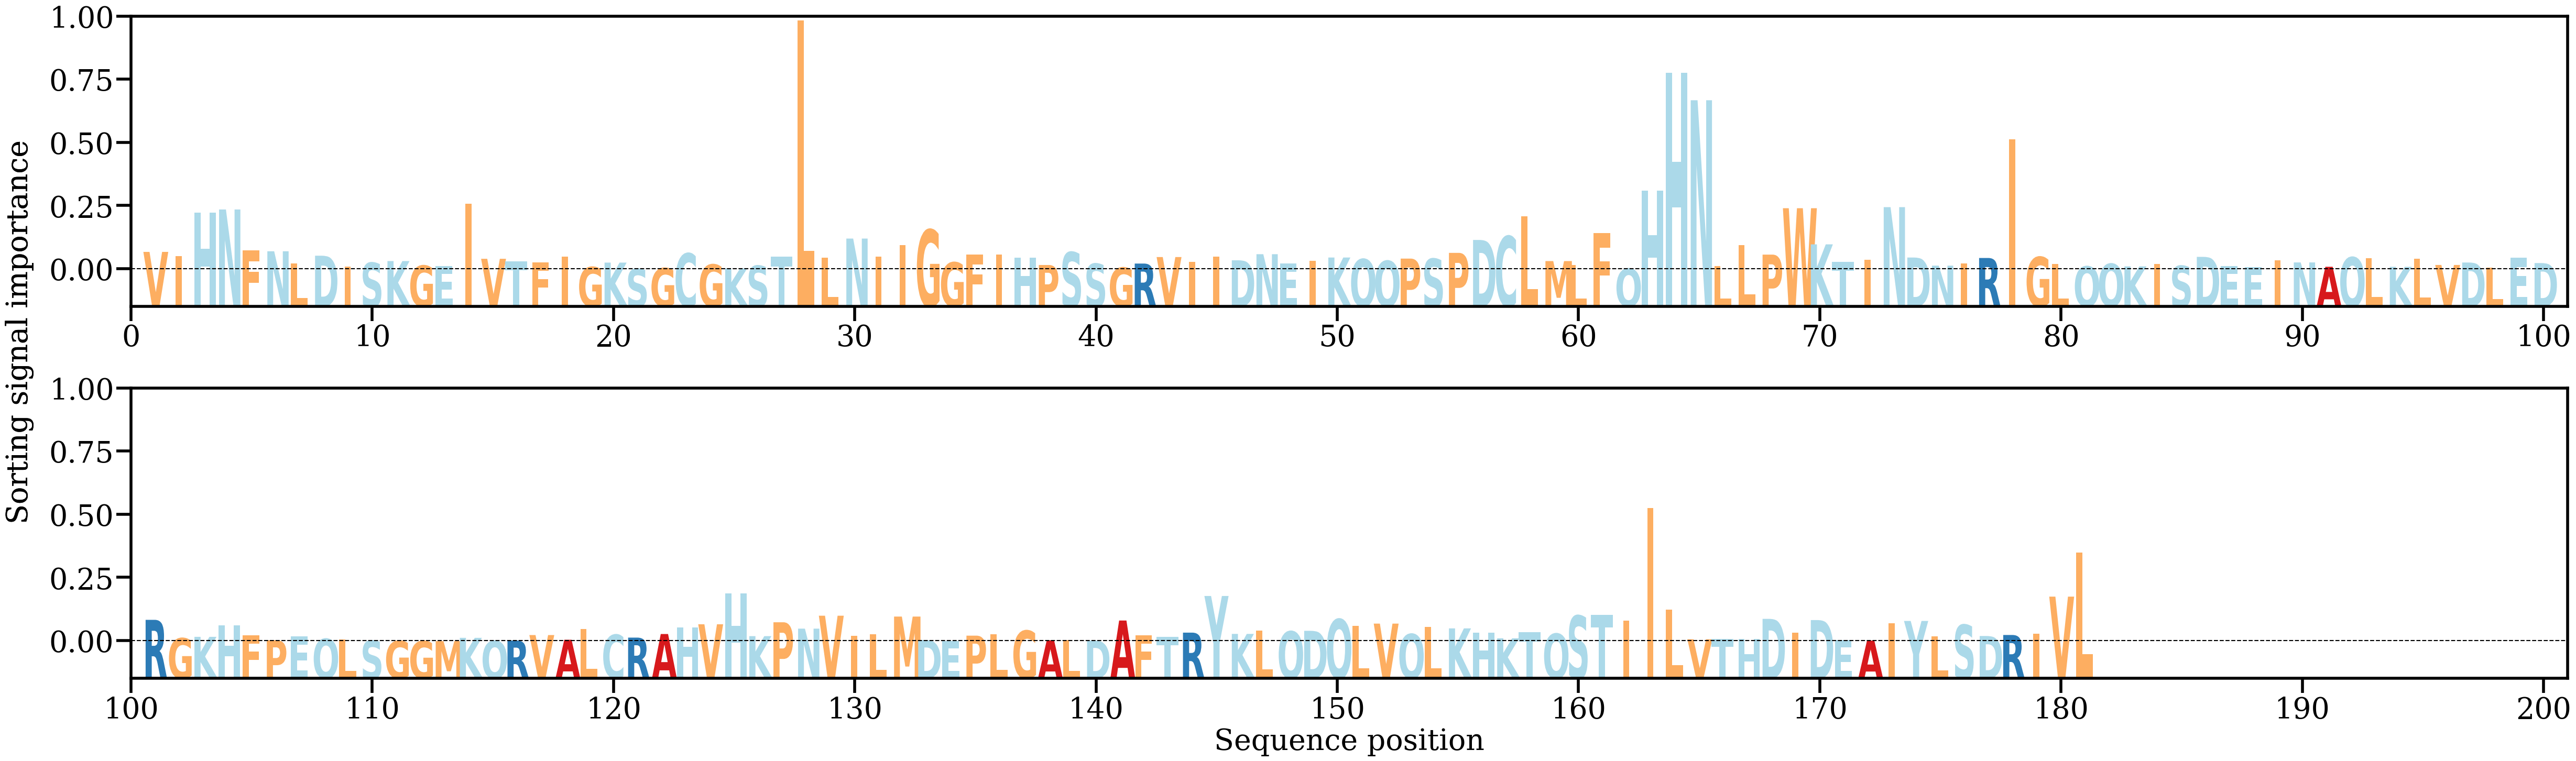

The file beside this chart, header and first rows:
AA, Alpha
V, [0.00553855]
I, [0.00427253]
H, [0.01798281]
N, [0.01904036]
F, [0.0059737]
N, [0.00573922]
L, [0.00185739]
D, [0.00432616]
I, [0.00081707]
S, [0.00209393]
K, [0.0026185]
G, [0.00117703]
E, [0.00101279]
I, [0.02084052]
V, [0.00333715]
T, [0.00254599]
F, [0.00227783]
I, [0.00404764]
G, [0.00071581]
K, [0.00212765]
S, [0.00013081]
G, [0.00038716]
C, [0.00507176]
G, [0.00152648]
K, [0.00029235]
S, [0.00114189]
T, [0.00399855]
L, [0.07918472]
L, [0.00363553]
N, [0.0097823]
I, [0.00399931]
I, [0.0077234]
G, [0.01260538]
G, [0.00220638]
F, [0.00475306]
I, [0.00464974]
H, [0.00373573]
P, [0.00136783]
S, [0.00546314]
S, [0.00178142]
G, [0.00053108]
R, [0.00182605]
V, [0.00389749]
I, [0.00237225]
I, [0.00399979]
D, [0.00286715]
N, [0.00480441]
E, [0.00193988]
I, [0.00270646]
K, [0.0037496]
Q, [0.00324209]
Q, [0.00269234]
P, [0.00340467]
S, [0.00336801]
P, [0.00522746]
D, [0.00933801]
C, [0.010531]
L, [0.01692455]
M, [0.00261607]
L, [0.00142484]
... 121 more rows
